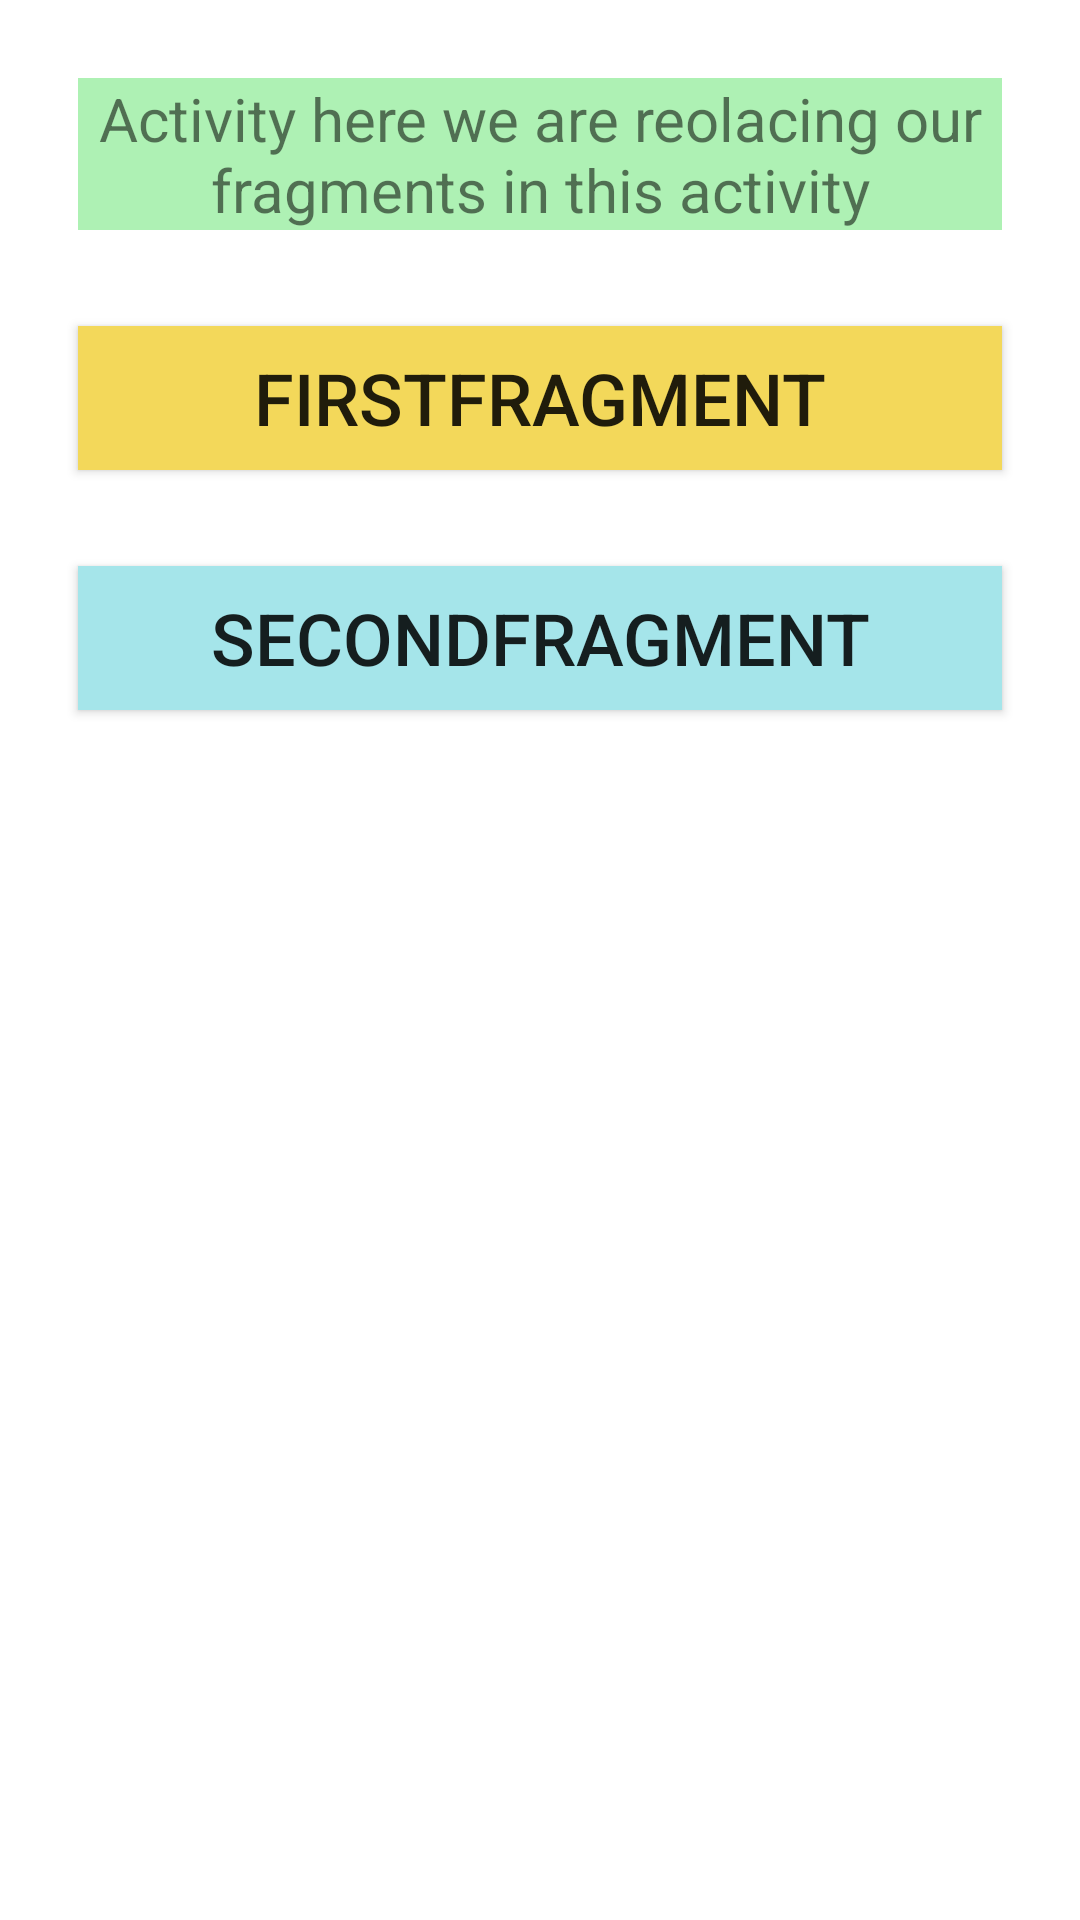

Produce the Android XML layout that renders to this screen, including the resource entries it uses.
<!-- AndroidManifest.xml: application theme Theme.RampUp -->
<!-- res/layout/activity_fragment_item.xml -->
<?xml version="1.0" encoding="utf-8"?>
<androidx.constraintlayout.widget.ConstraintLayout xmlns:android="http://schemas.android.com/apk/res/android"
    xmlns:app="http://schemas.android.com/apk/res-auto"
    xmlns:tools="http://schemas.android.com/tools"
    android:layout_width="match_parent"
    android:layout_height="match_parent"
    android:padding="10dp"
    tools:context=".MainActivity">

    <androidx.appcompat.widget.AppCompatTextView
        android:id="@+id/textview"
        android:layout_width="match_parent"
        android:layout_height="wrap_content"
        android:layout_margin="16dp"
        android:layout_marginBottom="16dp"
        android:background="#aef1b4"
        android:text="Activity here we are reolacing our fragments in this activity"
        android:textAlignment="center"
        android:textSize="20sp"
        app:layout_constraintBottom_toTopOf="@id/button1"
        app:layout_constraintEnd_toEndOf="parent"
        app:layout_constraintStart_toStartOf="parent"
        app:layout_constraintTop_toTopOf="parent">

    </androidx.appcompat.widget.AppCompatTextView>

    <androidx.appcompat.widget.AppCompatButton
        android:id="@+id/button1"
        android:layout_width="match_parent"
        android:layout_height="wrap_content"
        android:layout_margin="16dp"
        android:background="#f3d85a"
        android:text="@string/FragFirstButton"
        android:textSize="24sp"
        app:layout_constraintBottom_toTopOf="@id/button2"
        app:layout_constraintEnd_toEndOf="parent"
        app:layout_constraintStart_toStartOf="parent"
        app:layout_constraintTop_toBottomOf="@id/textview"
        app:layout_constraintVertical_chainStyle="packed">

    </androidx.appcompat.widget.AppCompatButton>

    <androidx.appcompat.widget.AppCompatButton
        android:id="@+id/button2"
        android:layout_width="match_parent"
        android:layout_height="wrap_content"
        android:layout_margin="16dp"
        android:background="@color/lightBlue"
        android:text="@string/FragSecondButton"
        android:textSize="24sp"
        app:layout_constraintEnd_toEndOf="parent"
        app:layout_constraintStart_toStartOf="parent"
        app:layout_constraintTop_toBottomOf="@id/button1"
        app:layout_constraintBottom_toTopOf="@id/layoutlinear"
        app:layout_constraintVertical_chainStyle="packed">

    </androidx.appcompat.widget.AppCompatButton>

    <androidx.appcompat.widget.LinearLayoutCompat
        android:id="@+id/layoutlinear"
        android:layout_width="match_parent"
        android:layout_height="0dp"
        app:layout_constraintEnd_toEndOf="parent"
        app:layout_constraintStart_toStartOf="parent"
        app:layout_constraintTop_toBottomOf="@id/button2"
        android:layout_margin="16dp"
        app:layout_constraintBottom_toBottomOf="parent"
        app:layout_constraintVertical_chainStyle="packed"
        >
    </androidx.appcompat.widget.LinearLayoutCompat>
</androidx.constraintlayout.widget.ConstraintLayout>
<!-- resources referenced by this layout -->
<resources>
  <color name="lightBlue">#A5E5EA</color>
  <string name="FragFirstButton">FirstFragment</string>
  <string name="FragSecondButton">SecondFragment</string>
  <style name="Theme.RampUp" parent="Theme.MaterialComponents.DayNight.DarkActionBar">
          
          <item name="colorPrimary">@color/purple_500</item>
          <item name="colorPrimaryVariant">@color/purple_700</item>
          <item name="colorOnPrimary">@color/white</item>
          
          <item name="colorSecondary">@color/teal_200</item>
          <item name="colorSecondaryVariant">@color/teal_700</item>
          <item name="colorOnSecondary">@color/black</item>
          
          <item name="android:statusBarColor">?attr/colorPrimaryVariant</item>
          
      </style>
  <color name="purple_500">#FF6200EE</color>
  <color name="purple_700">#FF3700B3</color>
  <color name="white">#FFFFFFFF</color>
  <color name="teal_200">#FF03DAC5</color>
  <color name="teal_700">#FF018786</color>
  <color name="black">#FF000000</color>
</resources>
